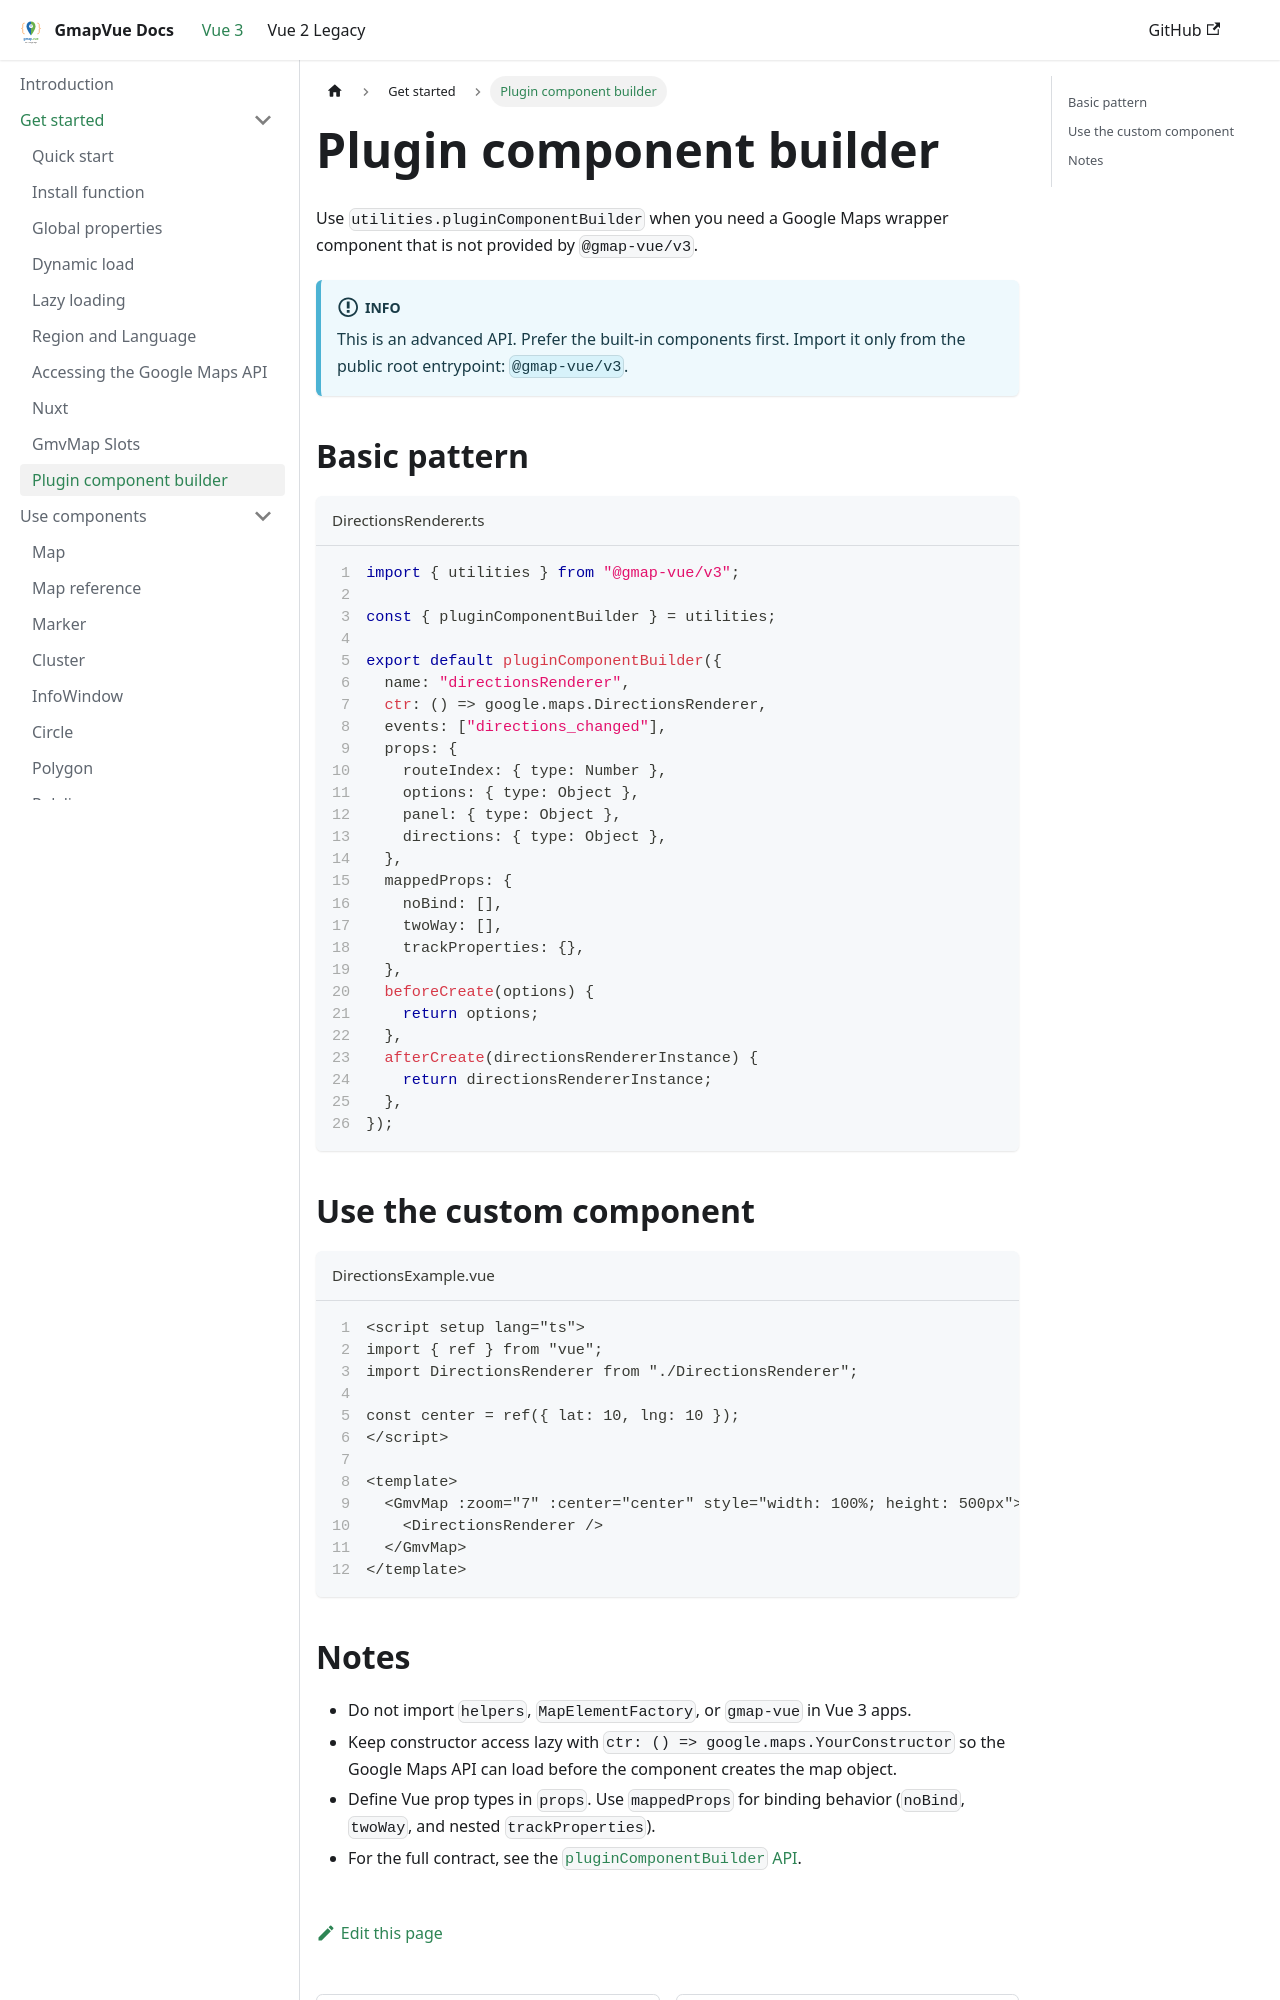

repository: diegoazh/gmap-vue · page: docs/vue-3-version/guide/basic-usage/plugin-component-builder/index.html · generator: docusaurus

---
id: plugin-component-builder
sidebar_position: 8
sidebar_label: Plugin component builder
---

# Plugin component builder

Use `utilities.pluginComponentBuilder` when you need a Google Maps wrapper component that is not provided by `@gmap-vue/v3`.

:::info
This is an advanced API. Prefer the built-in components first. Import it only from the public root entrypoint: `@gmap-vue/v3`.
:::

## Basic pattern

```ts title="DirectionsRenderer.ts" showLineNumbers
import { utilities } from "@gmap-vue/v3";

const { pluginComponentBuilder } = utilities;

export default pluginComponentBuilder({
  name: "directionsRenderer",
  ctr: () => google.maps.DirectionsRenderer,
  events: ["directions_changed"],
  props: {
    routeIndex: { type: Number },
    options: { type: Object },
    panel: { type: Object },
    directions: { type: Object },
  },
  mappedProps: {
    noBind: [],
    twoWay: [],
    trackProperties: {},
  },
  beforeCreate(options) {
    return options;
  },
  afterCreate(directionsRendererInstance) {
    return directionsRendererInstance;
  },
});
```

## Use the custom component

```vue title="DirectionsExample.vue" showLineNumbers
<script setup lang="ts">
import { ref } from "vue";
import DirectionsRenderer from "./DirectionsRenderer";

const center = ref({ lat: 10, lng: 10 });
</script>

<template>
  <GmvMap :zoom="7" :center="center" style="width: 100%; height: 500px">
    <DirectionsRenderer />
  </GmvMap>
</template>
```
